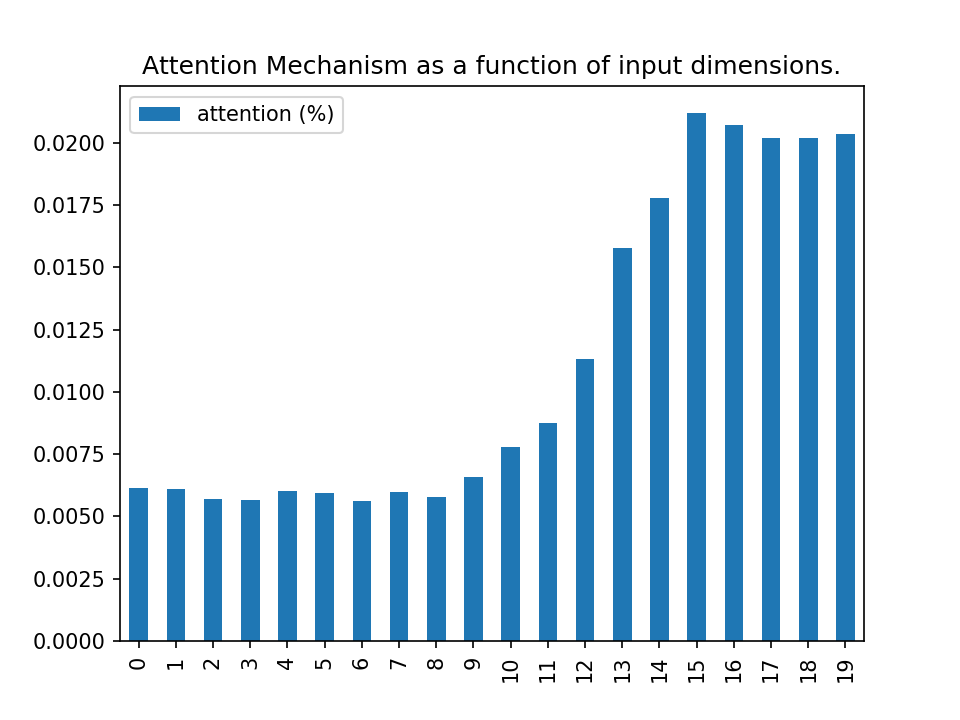

Values plotted in this chart, from the file beside it:
, attention (%)
0, 0.006118
1, 0.0061
2, 0.005678
3, 0.005646
4, 0.006026
5, 0.005941
6, 0.005604
7, 0.005958
8, 0.005762
9, 0.006587
10, 0.007768
11, 0.008752
12, 0.01133
13, 0.01579
14, 0.01779
15, 0.0212
16, 0.02072
17, 0.02021
18, 0.02019
19, 0.02037
